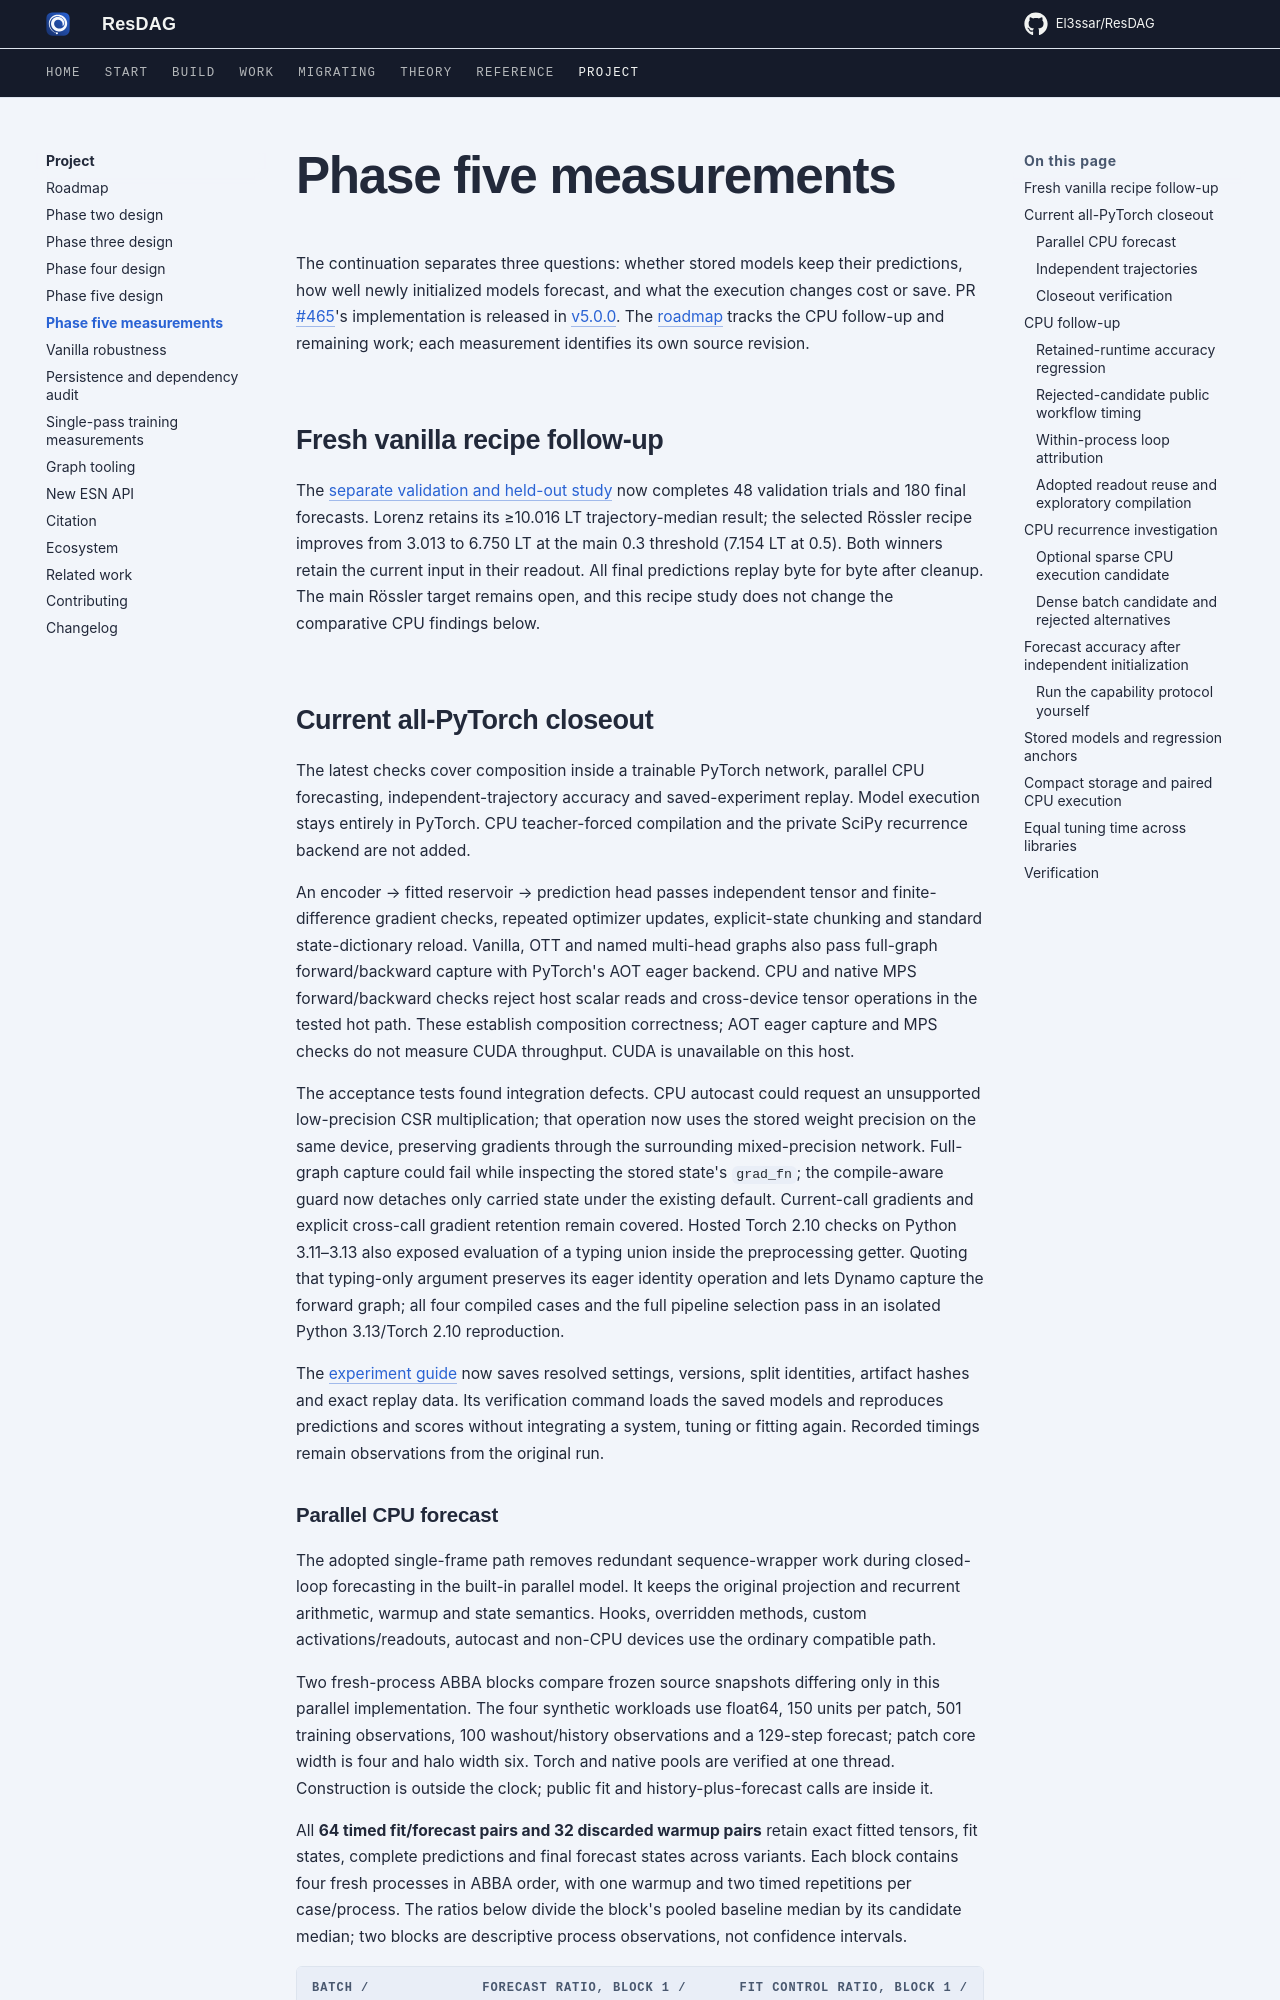

repository: El3ssar/ResDAG · page: project/phase-five-results/index.html · generator: mkdocs

---
title: Phase five measurements
description: Verified initialization changes, held-out forecast skill, compact storage and bounded CPU measurements.
---

# Phase five measurements

The continuation separates three questions: whether stored models keep their
predictions, how well newly initialized models forecast, and what the execution
changes cost or save. PR #465's implementation is released in
[v5.0.0](https://github.com/El3ssar/ResDAG/releases/tag/v5.0.0).
The [roadmap](roadmap.md#phase-5-speed-memory-and-comparisons) tracks the CPU
follow-up and remaining work; each measurement identifies its own source revision.

## Fresh vanilla recipe follow-up

The [separate validation and held-out study](phase-five-robustness.md) now
completes 48 validation trials and 180 final forecasts. Lorenz retains its
≥10.016 LT trajectory-median result; the selected Rössler recipe improves
from 3.013 to 6.750 LT at the main 0.3 threshold (7.154 LT at 0.5).
Both winners retain the current input in their readout. All final predictions
replay byte for byte after cleanup. The main Rössler target remains open, and
this recipe study does not change the comparative CPU findings below.

## Current all-PyTorch closeout

The latest checks cover composition inside a trainable PyTorch network,
parallel CPU forecasting, independent-trajectory accuracy and saved-experiment
replay. Model execution stays entirely in PyTorch. CPU teacher-forced
compilation and the private SciPy recurrence backend are not added.

An encoder → fitted reservoir → prediction head passes independent tensor and
finite-difference gradient checks, repeated optimizer updates, explicit-state
chunking and standard state-dictionary reload. Vanilla, OTT and named multi-head
graphs also pass full-graph forward/backward capture with PyTorch's AOT eager
backend. CPU and native MPS forward/backward checks reject host scalar reads
and cross-device tensor operations in the tested hot path. These establish
composition correctness; AOT eager capture and MPS checks do not measure CUDA
throughput. CUDA is unavailable on this host.

The acceptance tests found integration defects. CPU autocast could request
an unsupported low-precision CSR multiplication; that operation now uses the
stored weight precision on the same device, preserving gradients through the
surrounding mixed-precision network. Full-graph capture could fail while
inspecting the stored state's `grad_fn`; the compile-aware guard now detaches
only carried state under the existing default. Current-call gradients and
explicit cross-call gradient retention remain covered.
Hosted Torch 2.10 checks on Python 3.11–3.13 also exposed evaluation of a
typing union inside the preprocessing getter. Quoting that typing-only argument
preserves its eager identity operation and lets Dynamo capture the forward
graph; all four compiled cases and the full pipeline selection pass in an
isolated Python 3.13/Torch 2.10 reproduction.

The [experiment guide](../start/forecast-experiment.md) now saves resolved
settings, versions, split identities, artifact hashes and exact replay data.
Its verification command loads the saved models and reproduces predictions
and scores without integrating a system, tuning or fitting again. Recorded
timings remain observations from the original run.
